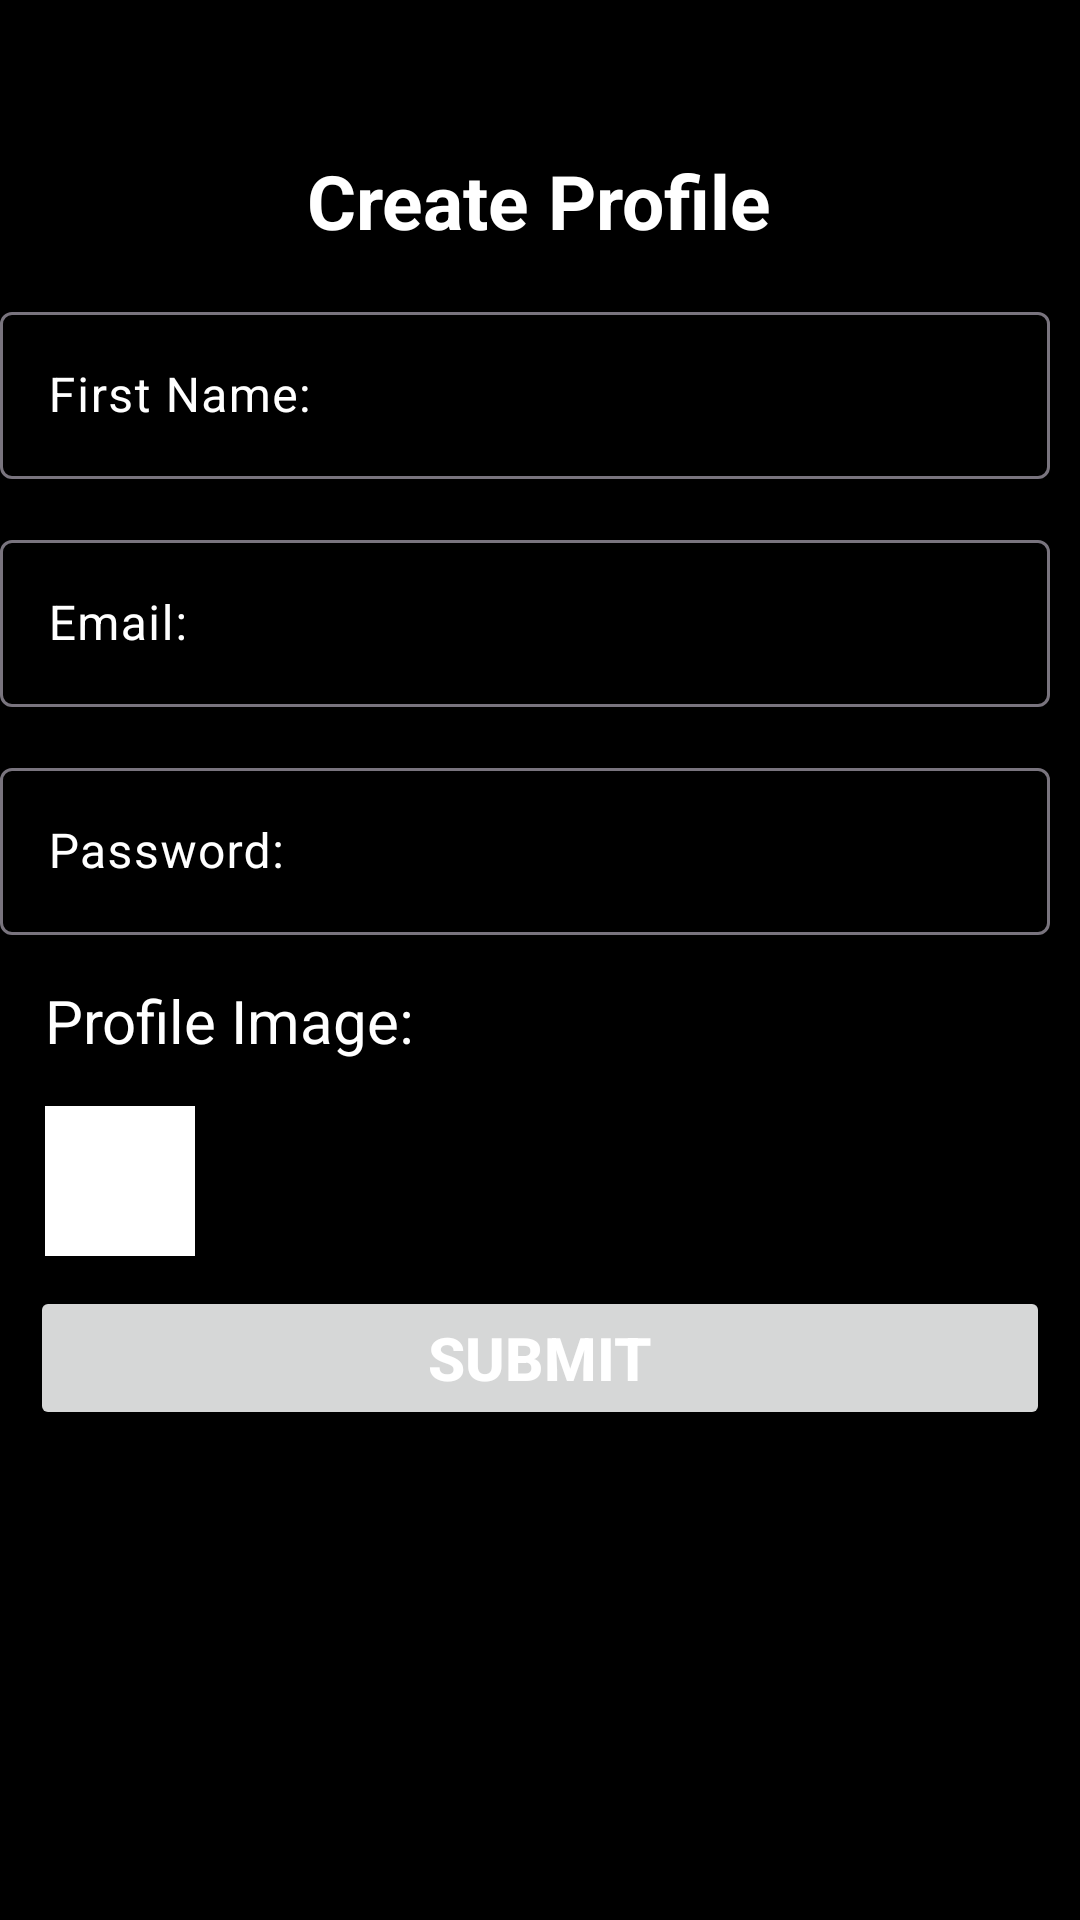

This screen was rendered from an Android layout file. Write that file and the resources it references.
<!-- AndroidManifest.xml: application theme Theme.HRMiniApp -->
<!-- res/layout/fragment_profile.xml -->
<?xml version="1.0" encoding="utf-8"?>
<FrameLayout xmlns:android="http://schemas.android.com/apk/res/android"
    xmlns:tools="http://schemas.android.com/tools"
    android:layout_width="match_parent"
    android:layout_height="match_parent"
    xmlns:app="http://schemas.android.com/apk/res-auto"
    tools:context=".ProfileFragment">

    <LinearLayout
        android:layout_width="match_parent"
        android:layout_height="match_parent"
        android:layout_marginTop="30dp"
        android:orientation="vertical">

        <TextView
            android:layout_width="wrap_content"
            android:layout_height="wrap_content"
            android:layout_gravity="center_horizontal"
            android:gravity="center_horizontal"
            android:text="Create Profile"
            android:textColor="@color/white"
            android:textSize="25sp"
            android:textStyle="bold"
            android:layout_marginTop="20dp"/>

        <com.google.android.material.textfield.TextInputLayout
            android:id="@+id/txtLayFname"
            android:layout_width="match_parent"
            android:layout_height="wrap_content"
            android:layout_marginLeft="10dp"
            android:layout_marginTop="15dp"
            android:layout_marginEnd="10dp"
            android:hint="First Name:"
            android:textColorHint="@color/white">

            <com.google.android.material.textfield.TextInputEditText
                android:id="@+id/edtFname"
                android:layout_width="match_parent"
                android:layout_height="wrap_content"
                android:textColor="@color/white" />
        </com.google.android.material.textfield.TextInputLayout>

        <com.google.android.material.textfield.TextInputLayout
            android:id="@+id/txtLayEmail"
            android:layout_width="match_parent"
            android:layout_height="wrap_content"
            android:layout_marginLeft="10dp"
            android:layout_marginTop="15dp"
            android:layout_marginEnd="10dp"
            android:hint="Email:"
            android:textColorHint="@color/white">

            <com.google.android.material.textfield.TextInputEditText
                android:id="@+id/edtEmail"
                android:layout_width="match_parent"
                android:layout_height="wrap_content"
                android:textColor="@color/white" />
        </com.google.android.material.textfield.TextInputLayout>

        <com.google.android.material.textfield.TextInputLayout
            android:id="@+id/txtLayPasswd"
            android:layout_width="match_parent"
            android:layout_height="wrap_content"
            android:layout_marginLeft="10dp"
            android:layout_marginTop="15dp"
            android:layout_marginEnd="10dp"
            android:hint="Password:"
            android:textColorHint="@color/white">

            <com.google.android.material.textfield.TextInputEditText
                android:id="@+id/edtPassword"
                android:layout_width="match_parent"
                android:layout_height="wrap_content"
                android:inputType="textPassword"
                android:textColor="@color/white" />
        </com.google.android.material.textfield.TextInputLayout>



        <com.google.android.material.textview.MaterialTextView
            android:layout_width="match_parent"
            android:layout_height="wrap_content"
            android:text="Profile Image:"
            android:paddingLeft="15dp"
            android:layout_marginTop="15dp"
            android:layout_marginEnd="10dp"
            android:textColor="@color/white"
            android:textSize="20sp"
            >
        </com.google.android.material.textview.MaterialTextView>

        <ImageView
            android:id="@+id/imgProfilePic"
            android:layout_width="50dp"
            android:layout_height="50dp"
            android:layout_marginTop="15dp"
            android:layout_marginStart="15dp"
            android:backgroundTint="@color/white"
            android:cropToPadding="true"
            android:background="@color/white"
            android:src="@drawable/profile_placeholder"
            >
        </ImageView>

        <Button
            android:id="@+id/btnSubmit"
            android:layout_width="match_parent"
            android:layout_height="wrap_content"
            android:text="Submit"
            android:layout_marginTop="10dp"
            android:textColor="@color/white"
            android:textSize="20sp"
            android:textStyle="bold"
            android:layout_marginLeft="10dp"
            android:layout_marginRight="10dp"/>

    </LinearLayout>
</FrameLayout>
<!-- resources referenced by this layout -->
<resources>
  <style name="Theme.HRMiniApp" parent="Base.Theme.HRMiniApp" />
  <style name="Base.Theme.HRMiniApp" parent="Theme.Material3.DayNight.NoActionBar">
          
          
          <item name="colorPrimary">@color/purple_500</item>
          <item name="android:colorBackground">@color/black</item>
      </style>
  <!-- not gathered from this repository: default colours our renderer supplied (Android Studio template values) -->
  <color name="purple_500">#FF6200EE</color>
  <color name="black">#FF000000</color>
  <color name="white">#FFFFFFFF</color>
</resources>
